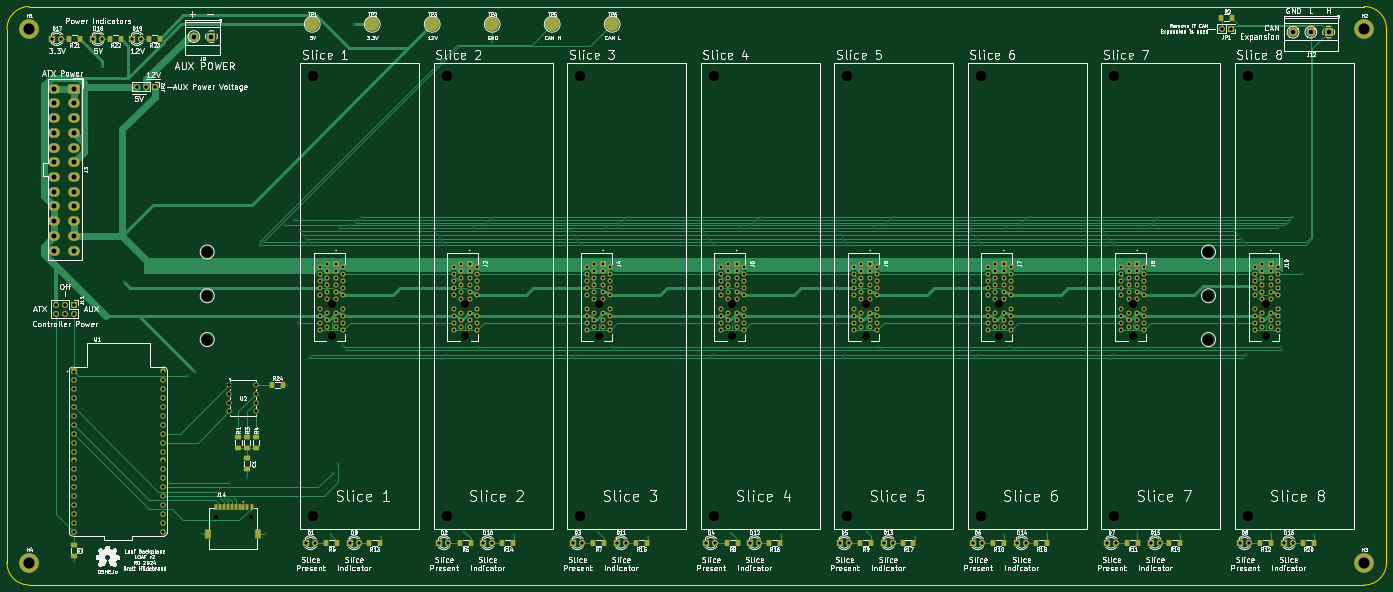
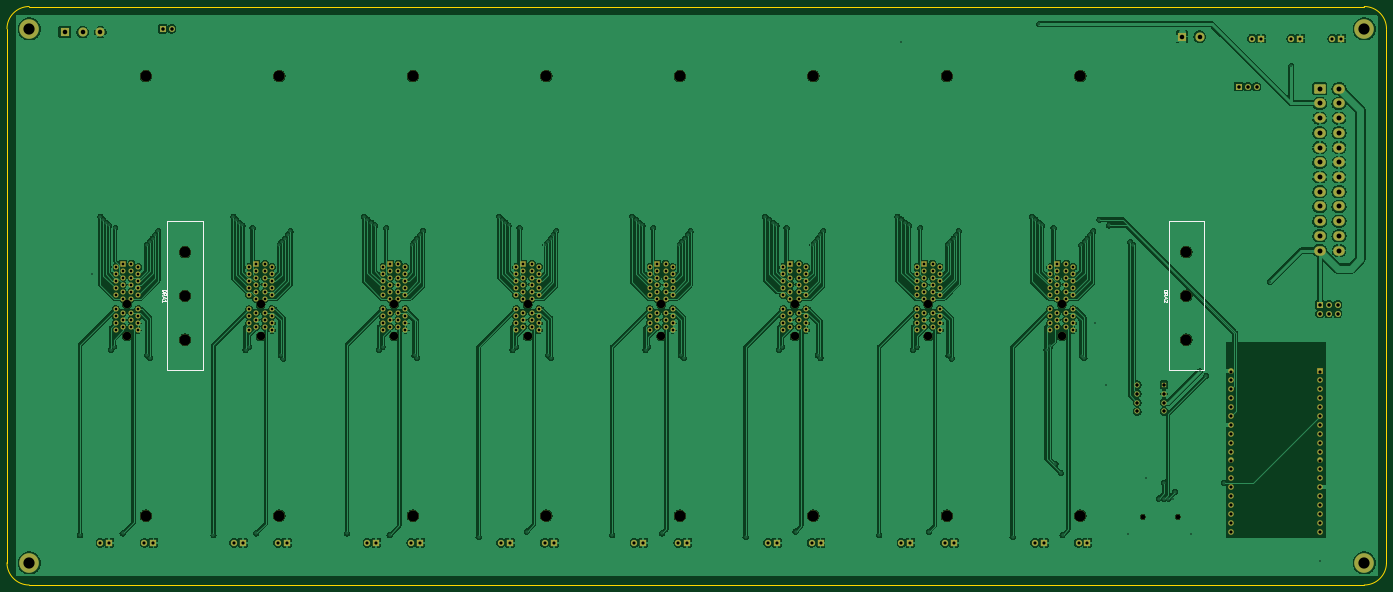
Circuit board: 11 layer files. Board 393.7 x 165.1 mm.
- bottom_copper: updated_LOAF-B_Cu.gbr (585257 bytes)
- bottom_mask: updated_LOAF-B_Mask.gbr (15028 bytes)
- paste: updated_LOAF-B_Paste.gbr (480 bytes)
- bottom_silk: updated_LOAF-B_Silkscreen.gbr (4380 bytes)
- outline: updated_LOAF-Edge_Cuts.gbr (1035 bytes)
- top_copper: updated_LOAF-F_Cu.gbr (84161 bytes)
- top_mask: updated_LOAF-F_Mask.gbr (18356 bytes)
- paste: updated_LOAF-F_Paste.gbr (3824 bytes)
- top_silk: updated_LOAF-F_Silkscreen.gbr (360231 bytes)
- drill: updated_LOAF-NPTH.drl (1136 bytes)
- drill: updated_LOAF-PTH.drl (9993 bytes)

=== bottom_copper: updated_LOAF-B_Cu.gbr (585257 bytes, source omitted) ===
=== bottom_mask: updated_LOAF-B_Mask.gbr (15028 bytes, source omitted) ===
=== paste: updated_LOAF-B_Paste.gbr ===
%TF.GenerationSoftware,KiCad,Pcbnew,7.0.7*%
%TF.CreationDate,2024-11-29T17:58:44-06:00*%
%TF.ProjectId,updated_LOAF,75706461-7465-4645-9f4c-4f41462e6b69,rev?*%
%TF.SameCoordinates,PX2faf080PYee6b280*%
%TF.FileFunction,Paste,Bot*%
%TF.FilePolarity,Positive*%
%FSLAX46Y46*%
G04 Gerber Fmt 4.6, Leading zero omitted, Abs format (unit mm)*
G04 Created by KiCad (PCBNEW 7.0.7) date 2024-11-29 17:58:44*
%MOMM*%
%LPD*%
G01*
G04 APERTURE LIST*
G04 APERTURE END LIST*
M02*

=== bottom_silk: updated_LOAF-B_Silkscreen.gbr ===
%TF.GenerationSoftware,KiCad,Pcbnew,7.0.7*%
%TF.CreationDate,2024-11-29T17:58:44-06:00*%
%TF.ProjectId,updated_LOAF,75706461-7465-4645-9f4c-4f41462e6b69,rev?*%
%TF.SameCoordinates,PX2faf080PYee6b280*%
%TF.FileFunction,Legend,Bot*%
%TF.FilePolarity,Positive*%
%FSLAX46Y46*%
G04 Gerber Fmt 4.6, Leading zero omitted, Abs format (unit mm)*
G04 Created by KiCad (PCBNEW 7.0.7) date 2024-11-29 17:58:44*
%MOMM*%
%LPD*%
G01*
G04 APERTURE LIST*
%ADD10C,0.150000*%
%ADD11C,0.120000*%
G04 APERTURE END LIST*
D10*
X26304819Y118316667D02*
X25304819Y118316667D01*
X25304819Y118316667D02*
X25304819Y118078572D01*
X25304819Y118078572D02*
X25352438Y117935715D01*
X25352438Y117935715D02*
X25447676Y117840477D01*
X25447676Y117840477D02*
X25542914Y117792858D01*
X25542914Y117792858D02*
X25733390Y117745239D01*
X25733390Y117745239D02*
X25876247Y117745239D01*
X25876247Y117745239D02*
X26066723Y117792858D01*
X26066723Y117792858D02*
X26161961Y117840477D01*
X26161961Y117840477D02*
X26257200Y117935715D01*
X26257200Y117935715D02*
X26304819Y118078572D01*
X26304819Y118078572D02*
X26304819Y118316667D01*
X26304819Y116745239D02*
X25828628Y117078572D01*
X26304819Y117316667D02*
X25304819Y117316667D01*
X25304819Y117316667D02*
X25304819Y116935715D01*
X25304819Y116935715D02*
X25352438Y116840477D01*
X25352438Y116840477D02*
X25400057Y116792858D01*
X25400057Y116792858D02*
X25495295Y116745239D01*
X25495295Y116745239D02*
X25638152Y116745239D01*
X25638152Y116745239D02*
X25733390Y116792858D01*
X25733390Y116792858D02*
X25781009Y116840477D01*
X25781009Y116840477D02*
X25828628Y116935715D01*
X25828628Y116935715D02*
X25828628Y117316667D01*
X26019104Y116364286D02*
X26019104Y115888096D01*
X26304819Y116459524D02*
X25304819Y116126191D01*
X25304819Y116126191D02*
X26304819Y115792858D01*
X25400057Y115507143D02*
X25352438Y115459524D01*
X25352438Y115459524D02*
X25304819Y115364286D01*
X25304819Y115364286D02*
X25304819Y115126191D01*
X25304819Y115126191D02*
X25352438Y115030953D01*
X25352438Y115030953D02*
X25400057Y114983334D01*
X25400057Y114983334D02*
X25495295Y114935715D01*
X25495295Y114935715D02*
X25590533Y114935715D01*
X25590533Y114935715D02*
X25733390Y114983334D01*
X25733390Y114983334D02*
X26304819Y115554762D01*
X26304819Y115554762D02*
X26304819Y114935715D01*
X312054819Y118316667D02*
X311054819Y118316667D01*
X311054819Y118316667D02*
X311054819Y118078572D01*
X311054819Y118078572D02*
X311102438Y117935715D01*
X311102438Y117935715D02*
X311197676Y117840477D01*
X311197676Y117840477D02*
X311292914Y117792858D01*
X311292914Y117792858D02*
X311483390Y117745239D01*
X311483390Y117745239D02*
X311626247Y117745239D01*
X311626247Y117745239D02*
X311816723Y117792858D01*
X311816723Y117792858D02*
X311911961Y117840477D01*
X311911961Y117840477D02*
X312007200Y117935715D01*
X312007200Y117935715D02*
X312054819Y118078572D01*
X312054819Y118078572D02*
X312054819Y118316667D01*
X312054819Y116745239D02*
X311578628Y117078572D01*
X312054819Y117316667D02*
X311054819Y117316667D01*
X311054819Y117316667D02*
X311054819Y116935715D01*
X311054819Y116935715D02*
X311102438Y116840477D01*
X311102438Y116840477D02*
X311150057Y116792858D01*
X311150057Y116792858D02*
X311245295Y116745239D01*
X311245295Y116745239D02*
X311388152Y116745239D01*
X311388152Y116745239D02*
X311483390Y116792858D01*
X311483390Y116792858D02*
X311531009Y116840477D01*
X311531009Y116840477D02*
X311578628Y116935715D01*
X311578628Y116935715D02*
X311578628Y117316667D01*
X311769104Y116364286D02*
X311769104Y115888096D01*
X312054819Y116459524D02*
X311054819Y116126191D01*
X311054819Y116126191D02*
X312054819Y115792858D01*
X312054819Y114935715D02*
X312054819Y115507143D01*
X312054819Y115221429D02*
X311054819Y115221429D01*
X311054819Y115221429D02*
X311197676Y115316667D01*
X311197676Y115316667D02*
X311292914Y115411905D01*
X311292914Y115411905D02*
X311340533Y115507143D01*
D11*
%TO.C,DRA2*%
X14850000Y95400000D02*
X24850000Y95400000D01*
X24850000Y95400000D02*
X24850000Y137900000D01*
X14850000Y137900000D02*
X14850000Y95400000D01*
X24850000Y137900000D02*
X14850000Y137900000D01*
%TO.C,DRA1*%
X300600000Y95400000D02*
X310600000Y95400000D01*
X310600000Y95400000D02*
X310600000Y137900000D01*
X300600000Y137900000D02*
X300600000Y95400000D01*
X310600000Y137900000D02*
X300600000Y137900000D01*
%TD*%
M02*

=== outline: updated_LOAF-Edge_Cuts.gbr ===
%TF.GenerationSoftware,KiCad,Pcbnew,7.0.7*%
%TF.CreationDate,2024-11-29T17:58:44-06:00*%
%TF.ProjectId,updated_LOAF,75706461-7465-4645-9f4c-4f41462e6b69,rev?*%
%TF.SameCoordinates,PX2faf080PYee6b280*%
%TF.FileFunction,Profile,NP*%
%FSLAX46Y46*%
G04 Gerber Fmt 4.6, Leading zero omitted, Abs format (unit mm)*
G04 Created by KiCad (PCBNEW 7.0.7) date 2024-11-29 17:58:44*
%MOMM*%
%LPD*%
G01*
G04 APERTURE LIST*
%TA.AperFunction,Profile*%
%ADD10C,0.100000*%
%TD*%
G04 APERTURE END LIST*
D10*
X356400000Y40450000D02*
X356400000Y192850000D01*
X350050000Y199200000D02*
X-30950000Y199200000D01*
X-37300000Y40450000D02*
G75*
G03*
X-30950000Y34100000I6350000J0D01*
G01*
X-37300000Y192850000D02*
X-37300000Y40450000D01*
X350050000Y34100000D02*
G75*
G03*
X356400000Y40450000I0J6350000D01*
G01*
X-30950000Y34100000D02*
X350050000Y34100000D01*
X-30950000Y199200000D02*
G75*
G03*
X-37300000Y192850000I0J-6350000D01*
G01*
X356400000Y192850000D02*
G75*
G03*
X350050000Y199200000I-6350000J0D01*
G01*
M02*

=== top_copper: updated_LOAF-F_Cu.gbr (84161 bytes, source omitted) ===
=== top_mask: updated_LOAF-F_Mask.gbr (18356 bytes, source omitted) ===
=== paste: updated_LOAF-F_Paste.gbr ===
%TF.GenerationSoftware,KiCad,Pcbnew,7.0.7*%
%TF.CreationDate,2024-11-29T17:58:44-06:00*%
%TF.ProjectId,updated_LOAF,75706461-7465-4645-9f4c-4f41462e6b69,rev?*%
%TF.SameCoordinates,PX2faf080PYee6b280*%
%TF.FileFunction,Paste,Top*%
%TF.FilePolarity,Positive*%
%FSLAX46Y46*%
G04 Gerber Fmt 4.6, Leading zero omitted, Abs format (unit mm)*
G04 Created by KiCad (PCBNEW 7.0.7) date 2024-11-29 17:58:44*
%MOMM*%
%LPD*%
G01*
G04 APERTURE LIST*
G04 Aperture macros list*
%AMRoundRect*
0 Rectangle with rounded corners*
0 $1 Rounding radius*
0 $2 $3 $4 $5 $6 $7 $8 $9 X,Y pos of 4 corners*
0 Add a 4 corners polygon primitive as box body*
4,1,4,$2,$3,$4,$5,$6,$7,$8,$9,$2,$3,0*
0 Add four circle primitives for the rounded corners*
1,1,$1+$1,$2,$3*
1,1,$1+$1,$4,$5*
1,1,$1+$1,$6,$7*
1,1,$1+$1,$8,$9*
0 Add four rect primitives between the rounded corners*
20,1,$1+$1,$2,$3,$4,$5,0*
20,1,$1+$1,$4,$5,$6,$7,0*
20,1,$1+$1,$6,$7,$8,$9,0*
20,1,$1+$1,$8,$9,$2,$3,0*%
G04 Aperture macros list end*
%ADD10RoundRect,0.250000X0.400000X0.625000X-0.400000X0.625000X-0.400000X-0.625000X0.400000X-0.625000X0*%
%ADD11RoundRect,0.250000X-0.400000X-0.625000X0.400000X-0.625000X0.400000X0.625000X-0.400000X0.625000X0*%
%ADD12RoundRect,0.250000X0.625000X-0.400000X0.625000X0.400000X-0.625000X0.400000X-0.625000X-0.400000X0*%
%ADD13R,0.600000X1.500000*%
%ADD14R,1.500000X2.340000*%
%ADD15RoundRect,0.250000X-0.650000X0.412500X-0.650000X-0.412500X0.650000X-0.412500X0.650000X0.412500X0*%
%ADD16RoundRect,0.250000X-0.625000X0.400000X-0.625000X-0.400000X0.625000X-0.400000X0.625000X0.400000X0*%
G04 APERTURE END LIST*
D10*
%TO.C,R21*%
X-16446000Y190056000D03*
X-19546000Y190056000D03*
%TD*%
%TO.C,R5*%
X56960000Y46165000D03*
X53860000Y46165000D03*
%TD*%
%TO.C,R20*%
X335598000Y46165000D03*
X332498000Y46165000D03*
%TD*%
%TO.C,R17*%
X221404712Y46165000D03*
X218304712Y46165000D03*
%TD*%
%TO.C,R23*%
X6414000Y190056000D03*
X3314000Y190056000D03*
%TD*%
%TO.C,R22*%
X-4762000Y190056000D03*
X-7862000Y190056000D03*
%TD*%
%TO.C,R15*%
X145275856Y46165000D03*
X142175856Y46165000D03*
%TD*%
%TO.C,R13*%
X69147000Y46165000D03*
X66047000Y46165000D03*
%TD*%
D11*
%TO.C,R24*%
X38340000Y91250000D03*
X41440000Y91250000D03*
%TD*%
D12*
%TO.C,R3*%
X31280000Y73190000D03*
X31280000Y76290000D03*
%TD*%
D13*
%TO.C,J14*%
X32535000Y56505000D03*
D14*
X20115000Y48705000D03*
X34455000Y48705000D03*
D13*
X30185000Y56505000D03*
X29085000Y56505000D03*
X27985000Y56505000D03*
X26885000Y56505000D03*
X25785000Y56505000D03*
X24685000Y56505000D03*
X23585000Y56505000D03*
X22485000Y56505000D03*
X31285000Y56505000D03*
%TD*%
D10*
%TO.C,R14*%
X107211428Y46165000D03*
X104111428Y46165000D03*
%TD*%
%TO.C,R19*%
X297533568Y46165000D03*
X294433568Y46165000D03*
%TD*%
D15*
%TO.C,C1*%
X31280000Y70245000D03*
X31280000Y67120000D03*
%TD*%
D10*
%TO.C,R8*%
X171260000Y46165000D03*
X168160000Y46165000D03*
%TD*%
D16*
%TO.C,R4*%
X33820000Y76290000D03*
X33820000Y73190000D03*
%TD*%
D10*
%TO.C,R16*%
X183340284Y46165000D03*
X180240284Y46165000D03*
%TD*%
%TO.C,R6*%
X95020000Y46165000D03*
X91920000Y46165000D03*
%TD*%
D15*
%TO.C,C2*%
X-18250000Y45568500D03*
X-18250000Y42443500D03*
%TD*%
D10*
%TO.C,R18*%
X259469140Y46165000D03*
X256369140Y46165000D03*
%TD*%
%TO.C,R10*%
X247260000Y46165000D03*
X244160000Y46165000D03*
%TD*%
%TO.C,R2*%
X312230000Y196025000D03*
X309130000Y196025000D03*
%TD*%
%TO.C,R11*%
X285560000Y46165000D03*
X282460000Y46165000D03*
%TD*%
D16*
%TO.C,R1*%
X28740000Y76290000D03*
X28740000Y73190000D03*
%TD*%
D10*
%TO.C,R12*%
X323406000Y46165000D03*
X320306000Y46165000D03*
%TD*%
%TO.C,R7*%
X133080000Y46165000D03*
X129980000Y46165000D03*
%TD*%
%TO.C,R9*%
X209360000Y46165000D03*
X206260000Y46165000D03*
%TD*%
M02*

=== top_silk: updated_LOAF-F_Silkscreen.gbr (360231 bytes, source omitted) ===
=== drill: updated_LOAF-NPTH.drl ===
M48
; DRILL file {KiCad 7.0.7} date Fri Nov 29 17:57:40 2024
; FORMAT={-:-/ absolute / inch / decimal}
; #@! TF.CreationDate,2024-11-29T17:57:40-06:00
; #@! TF.GenerationSoftware,Kicad,Pcbnew,7.0.7
; #@! TF.FileFunction,NonPlated,1,2,NPTH
FMAT,2
INCH
; #@! TA.AperFunction,NonPlated,NPTH,ComponentDrill
T1C0.0551
; #@! TA.AperFunction,NonPlated,NPTH,ComponentDrill
T2C0.0945
; #@! TA.AperFunction,NonPlated,NPTH,ComponentDrill
T3C0.1260
%
G90
G05
T1
X0.8774Y2.1085
X1.2711Y2.1085
T2
X2.1807Y4.4952
X2.1807Y4.1349
X3.6809Y4.4952
X3.6809Y4.1349
X5.1812Y4.4952
X5.1812Y4.1349
X6.6814Y4.4952
X6.6814Y4.1349
X8.1816Y4.4952
X8.1816Y4.1349
X9.6818Y4.4952
X9.6818Y4.1349
X11.1821Y4.4952
X11.1821Y4.1349
X12.6823Y4.4952
X12.6823Y4.1349
T3
X0.7815Y5.0846
X0.7815Y4.5925
X0.7815Y4.1004
X1.9715Y7.0625
X1.9715Y2.1225
X3.4715Y7.0625
X3.4715Y2.1225
X4.9715Y7.0625
X4.9715Y2.1225
X6.4715Y7.0625
X6.4715Y2.1225
X7.9715Y7.0625
X7.9715Y2.1225
X9.4715Y7.0625
X9.4715Y2.1225
X10.9715Y7.0625
X10.9715Y2.1225
X12.0315Y5.0846
X12.0315Y4.5925
X12.0315Y4.1004
X12.4715Y7.0625
X12.4715Y2.1225
T0
M30

=== drill: updated_LOAF-PTH.drl (9993 bytes, source omitted) ===
